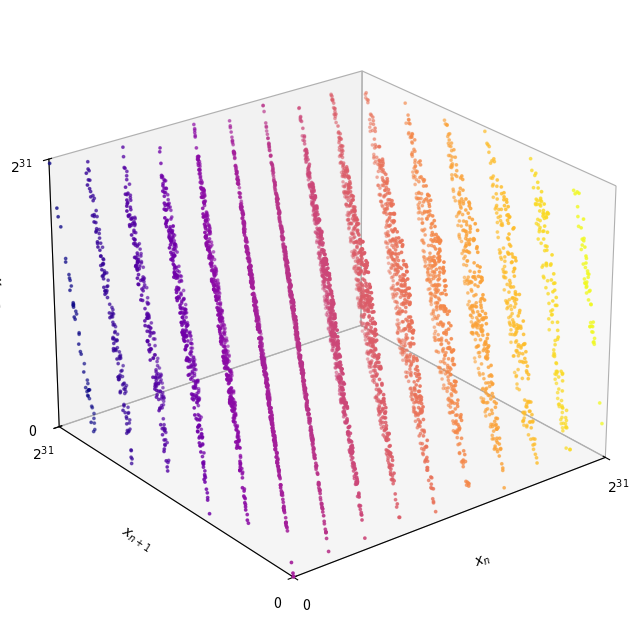

The matplotlib source for this figure: (Note: this script raises an exception after producing the figure.)

class LCG:

    def __init__(self,seed,a,c,m):
        self.state=seed
        self.a = a
        self.m = m
        self.c = c

    def next(self):
        self.state = (self.a*self.state)%self.m
        return self.state

# 1st computationnally easy LCG proposed by Steele and Vigna
a = 0xCAFEF00DDEADF00D
SV1 = LCG(3,a,0,2**64)

# printing multiplier
print(a, a%8)

# printing first 9 values in hex
for k in range(2**4+1):
    print(format(SV1.next(),"016x"))

# printing first 9 values in bin
for k in range(2**4+1):
    print(format(SV1.next(),"064b"))

# generating data for Marsaglia table
from math import factorial
for k in [16,31,32,36,48,64,128]:
    m = 2**k
    row = [(factorial(d)*m)**(1/d) for d in range(3,11)]
    print(" | ".join(str(round(k)) for k in row))

import matplotlib.pyplot as plt
import numpy as np

# Nombre de points de la suite
sample_size = 5002
RANDU = LCG(1,65539,0,2**31)
sample = [RANDU.next() for _ in range(sample_size)]

fig = plt.figure(figsize=(10, 8))
ax = fig.add_subplot(projection='3d')

x,y,z = sample[:-2], sample[1:-1], sample[2:]
k_values = 9*np.array(x) - 6 * np.array(y) + np.array(z)

scatter = ax.scatter(
    x,y,z,c=k_values,cmap='plasma',s=3
)

# --- 5. Habillage du graphique ---
ax.set_xlabel("$x_n$")
ax.set_ylabel("$x_{n+1}$")
ax.set_zlabel("$x_{n+2}$")

ax.view_init(elev=25, azim=-128, roll=0)

ax.set_xlim(0, 2**31)
ax.set_ylim(0, 2**31)
ax.set_zlim(0, 2**31)

ax.set_xticks([0, 2**31])
ax.set_xticklabels(['0', '$2^{31}$'])
ax.set_yticks([0, 2**31])
ax.set_yticklabels(['0', '$2^{31}$'])
ax.set_zticks([0, 2**31])
ax.set_zticklabels(['0', '$2^{31}$'])

plt.savefig("../../../assets/blog/2026/randu.png", dpi=300, bbox_inches='tight',transparent=True)
plt.show()
